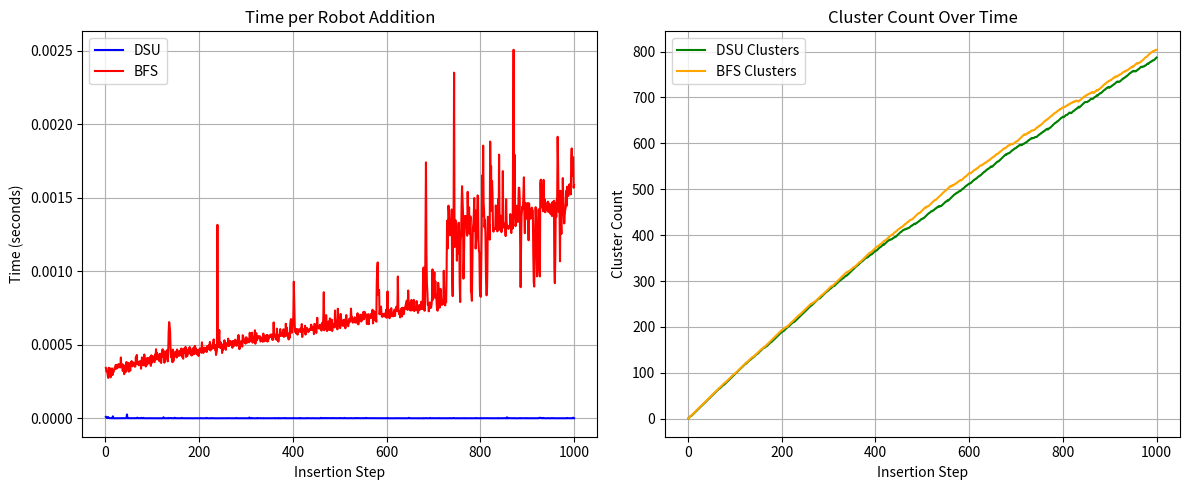

Reproduce this figure in Python.
class DSU:
    def __init__(self, size):
        self.parent = list(range(size))
        self.rank = [0] * size

    def find(self, x):
        if self.parent[x] != x:
            self.parent[x] = self.find(self.parent[x])
        return self.parent[x]

    def union(self, x, y):
        rootX = self.find(x)
        rootY = self.find(y)

        if rootX == rootY:
            return False

        if self.rank[rootX] < self.rank[rootY]:
            self.parent[rootX] = rootY
        elif self.rank[rootX] > self.rank[rootY]:
            self.parent[rootY] = rootX
        else:
            self.parent[rootY] = rootX
            self.rank[rootX] += 1

        return True

class RobotGrid:
    def __init__(self, rows, cols):
        self.rows = rows
        self.cols = cols
        self.grid = [[0] * cols for _ in range(rows)]
        self.dsu = DSU(rows * cols)
        self.cluster_count = 0
        self.active = set()

    def add_robot(self, r, c):
        if self.grid[r][c] == 1:
            return

        self.grid[r][c] = 1
        index = r * self.cols + c
        self.active.add(index)
        self.cluster_count += 1

        directions = [(-1,0), (1,0), (0,-1), (0,1)]

        for dr, dc in directions:
            nr, nc = r + dr, c + dc
            if 0 <= nr < self.rows and 0 <= nc < self.cols and self.grid[nr][nc] == 1:
                neighbor_index = nr * self.cols + nc
                if self.dsu.union(index, neighbor_index):
                    self.cluster_count -= 1

    def get_cluster_count(self):
        return self.cluster_count


import random
import time

def benchmark_dsu_grid(rows, cols, num_robots):
    grid = RobotGrid(rows, cols)
    positions = [(r, c) for r in range(rows) for c in range(cols)]
    random.shuffle(positions)
    positions = positions[:num_robots]

    times = []
    cluster_counts = []

    for r, c in positions:
        start = time.time()
        grid.add_robot(r, c)
        end = time.time()
        times.append(end - start)
        cluster_counts.append(grid.get_cluster_count())

    return times, cluster_counts

dsu_times, dsu_cluster_counts = benchmark_dsu_grid(100, 100, 1000)


from collections import deque

class RobotGridBFS:
    def __init__(self, rows, cols):
        self.rows = rows
        self.cols = cols
        self.grid = [[0] * cols for _ in range(rows)]
        self.visited = [[False] * cols for _ in range(rows)]

    def add_robot(self, r, c):
        self.grid[r][c] = 1

    def count_clusters(self):
        def bfs(start_r, start_c):
            queue = deque()
            queue.append((start_r, start_c))
            self.visited[start_r][start_c] = True
            while queue:
                r, c = queue.popleft()
                for dr, dc in [(-1,0), (1,0), (0,-1), (0,1)]:
                    nr, nc = r + dr, c + dc
                    if 0 <= nr < self.rows and 0 <= nc < self.cols:
                        if self.grid[nr][nc] == 1 and not self.visited[nr][nc]:
                            self.visited[nr][nc] = True
                            queue.append((nr, nc))

        self.visited = [[False] * self.cols for _ in range(self.rows)]
        cluster_count = 0
        for r in range(self.rows):
            for c in range(self.cols):
                if self.grid[r][c] == 1 and not self.visited[r][c]:
                    bfs(r, c)
                    cluster_count += 1
        return cluster_count


def benchmark_bfs(grid_size, num_robots):
    grid = RobotGridBFS(grid_size, grid_size)
    positions = [(r, c) for r in range(grid_size) for c in range(grid_size)]
    random.shuffle(positions)
    positions = positions[:num_robots]

    times = []
    cluster_counts = []

    for r, c in positions:
        grid.add_robot(r, c)
        start = time.time()
        cluster_count = grid.count_clusters()
        end = time.time()
        times.append(end - start)
        cluster_counts.append(cluster_count)

    return times, cluster_counts

bfs_times, bfs_cluster_counts = benchmark_bfs(100, 1000)



import matplotlib.pyplot as plt

steps = list(range(1, len(dsu_times) + 1))

plt.figure(figsize=(12, 5))

plt.subplot(1, 2, 1)
plt.plot(steps, dsu_times, label='DSU', color='blue')
plt.plot(steps, bfs_times, label='BFS', color='red')
plt.xlabel('Insertion Step')
plt.ylabel('Time (seconds)')
plt.title('Time per Robot Addition')
plt.legend()
plt.grid(True)

plt.subplot(1, 2, 2)
plt.plot(steps, dsu_cluster_counts, label='DSU Clusters', color='green')
plt.plot(steps, bfs_cluster_counts, label='BFS Clusters', color='orange')
plt.xlabel('Insertion Step')
plt.ylabel('Cluster Count')
plt.title('Cluster Count Over Time')
plt.legend()
plt.grid(True)

plt.tight_layout()
plt.show()